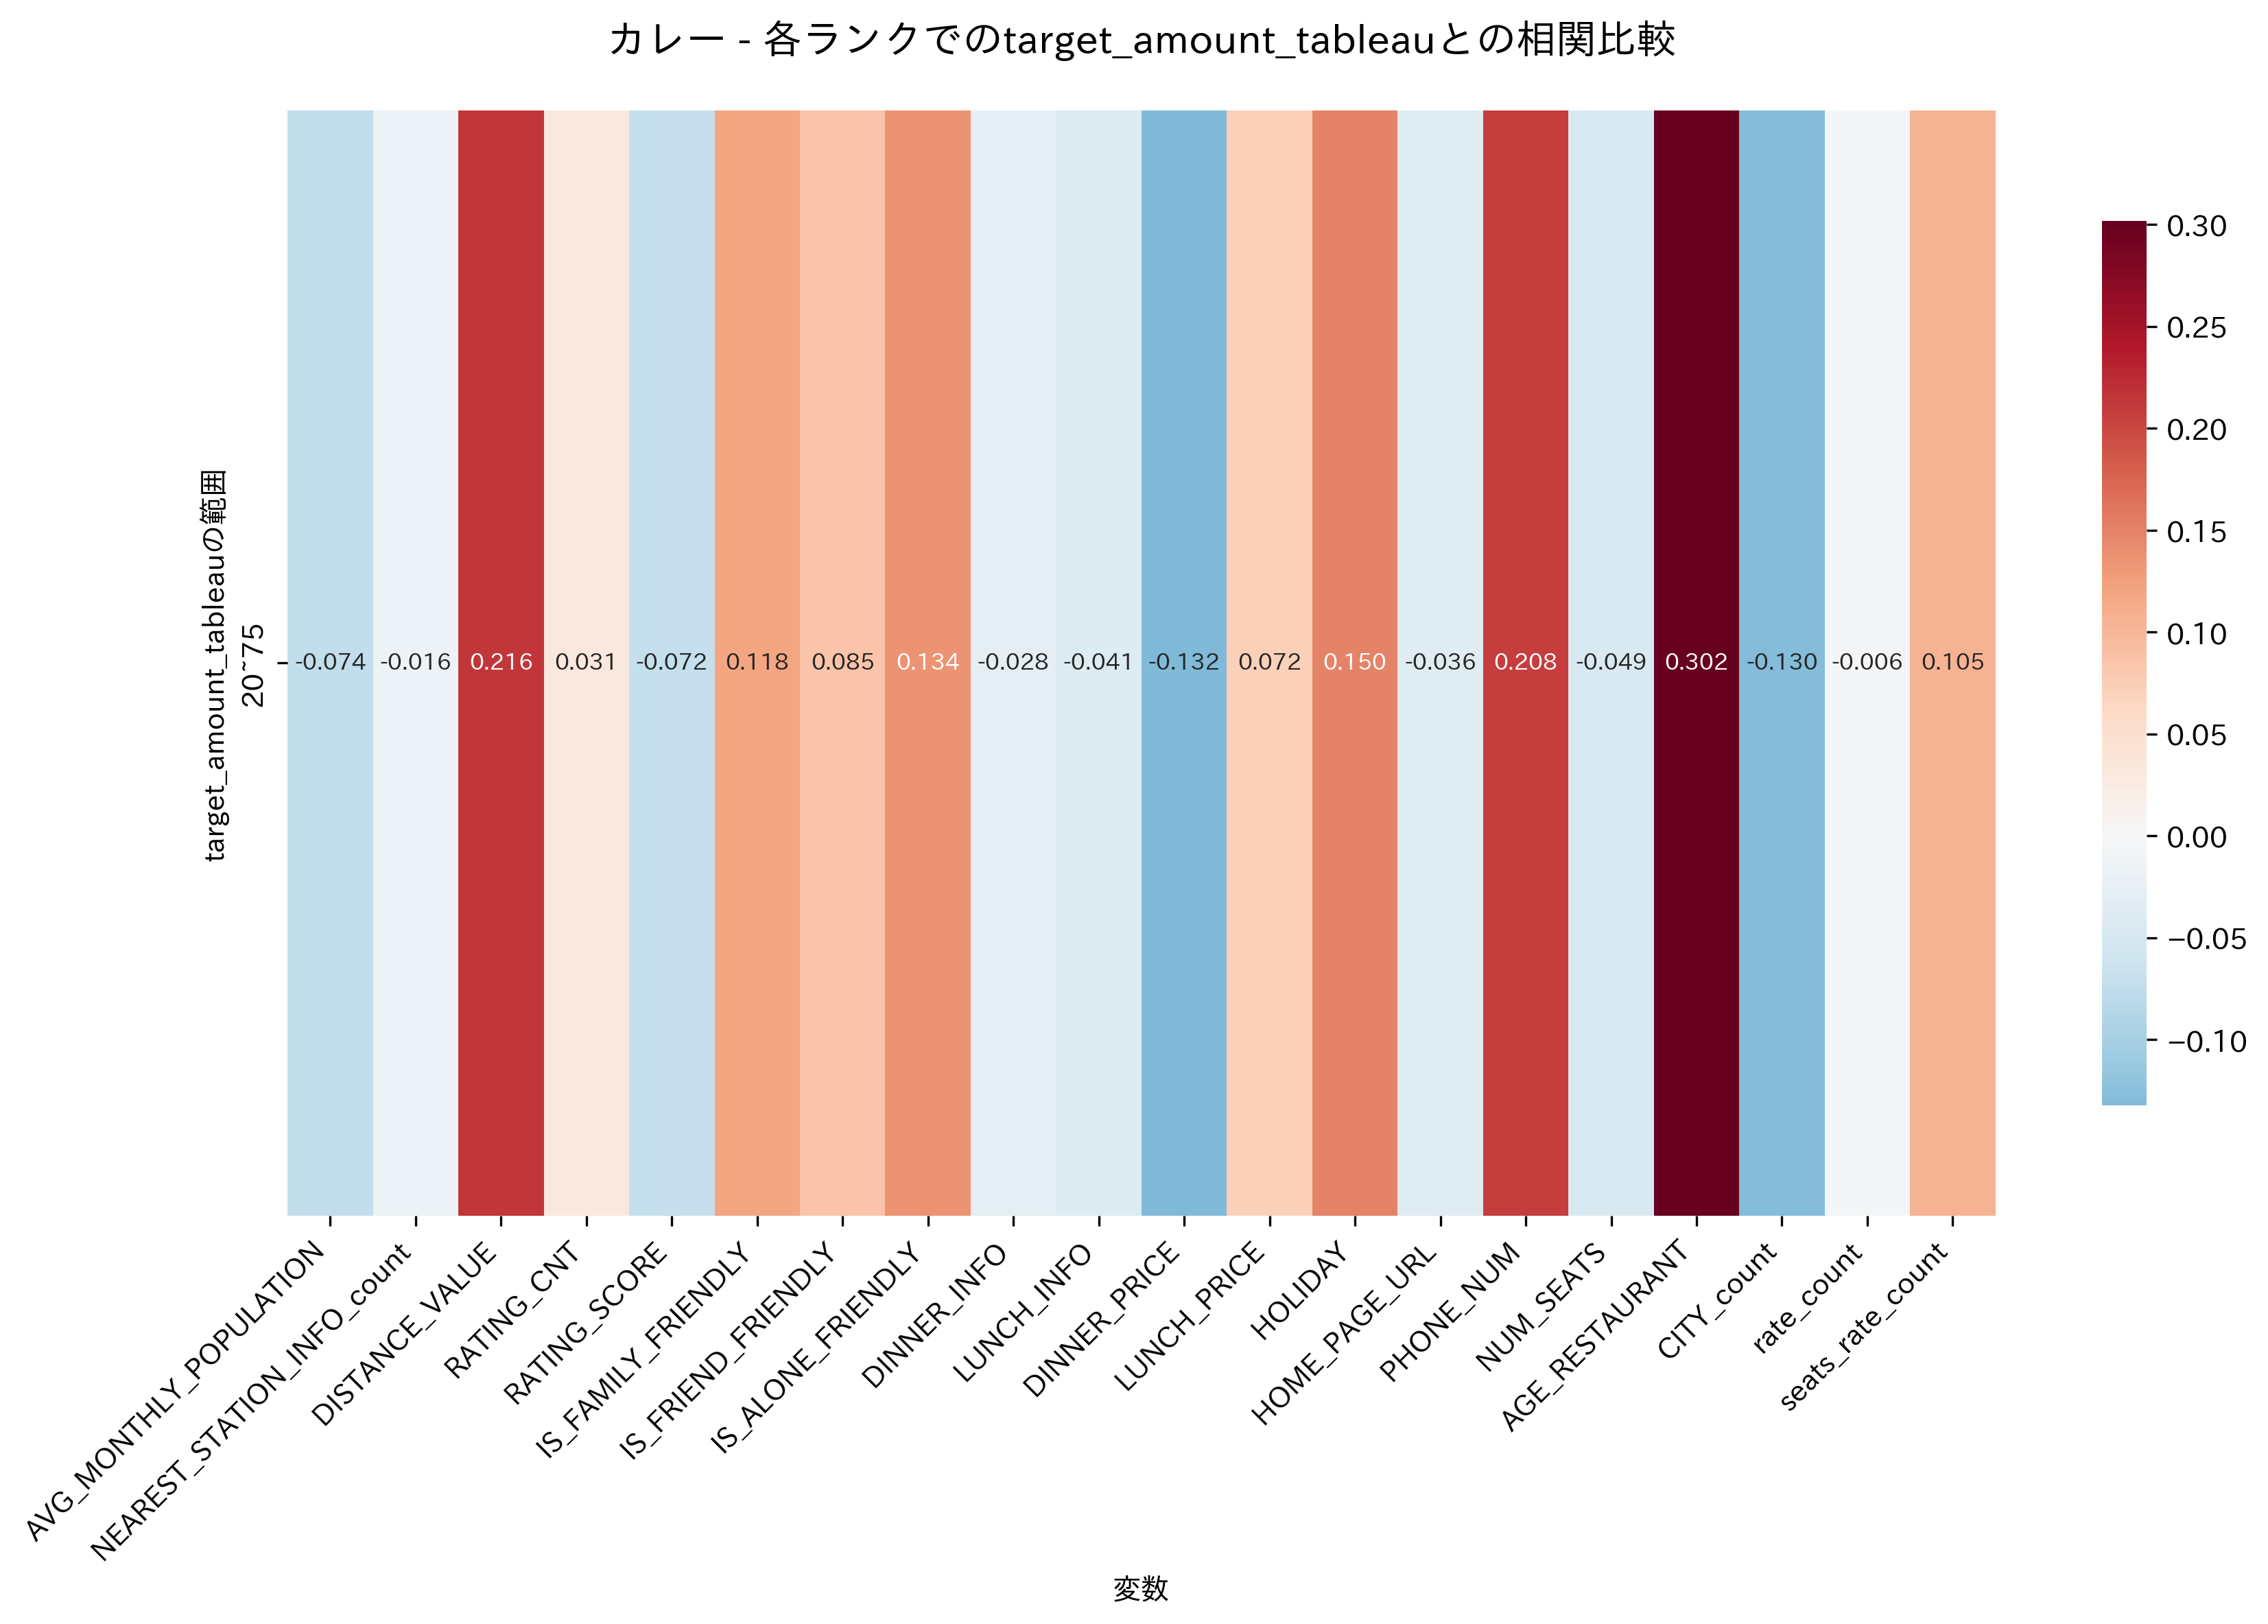

Values plotted in this chart, from the file beside it:
, 20~75
AVG_MONTHLY_POPULATION, -0.07444
NEAREST_STATION_INFO_count, -0.0156
DISTANCE_VALUE, 0.2155
RATING_CNT, 0.0305
RATING_SCORE, -0.07229
IS_FAMILY_FRIENDLY, 0.1179
IS_FRIEND_FRIENDLY, 0.08484
IS_ALONE_FRIENDLY, 0.1343
DINNER_INFO, -0.02819
LUNCH_INFO, -0.04054
DINNER_PRICE, -0.1323
LUNCH_PRICE, 0.07203
HOLIDAY, 0.1504
HOME_PAGE_URL, -0.03647
PHONE_NUM, 0.2075
NUM_SEATS, -0.04902
AGE_RESTAURANT, 0.3018
CITY_count, -0.1299
rate_count, -0.006392
seats_rate_count, 0.1049
